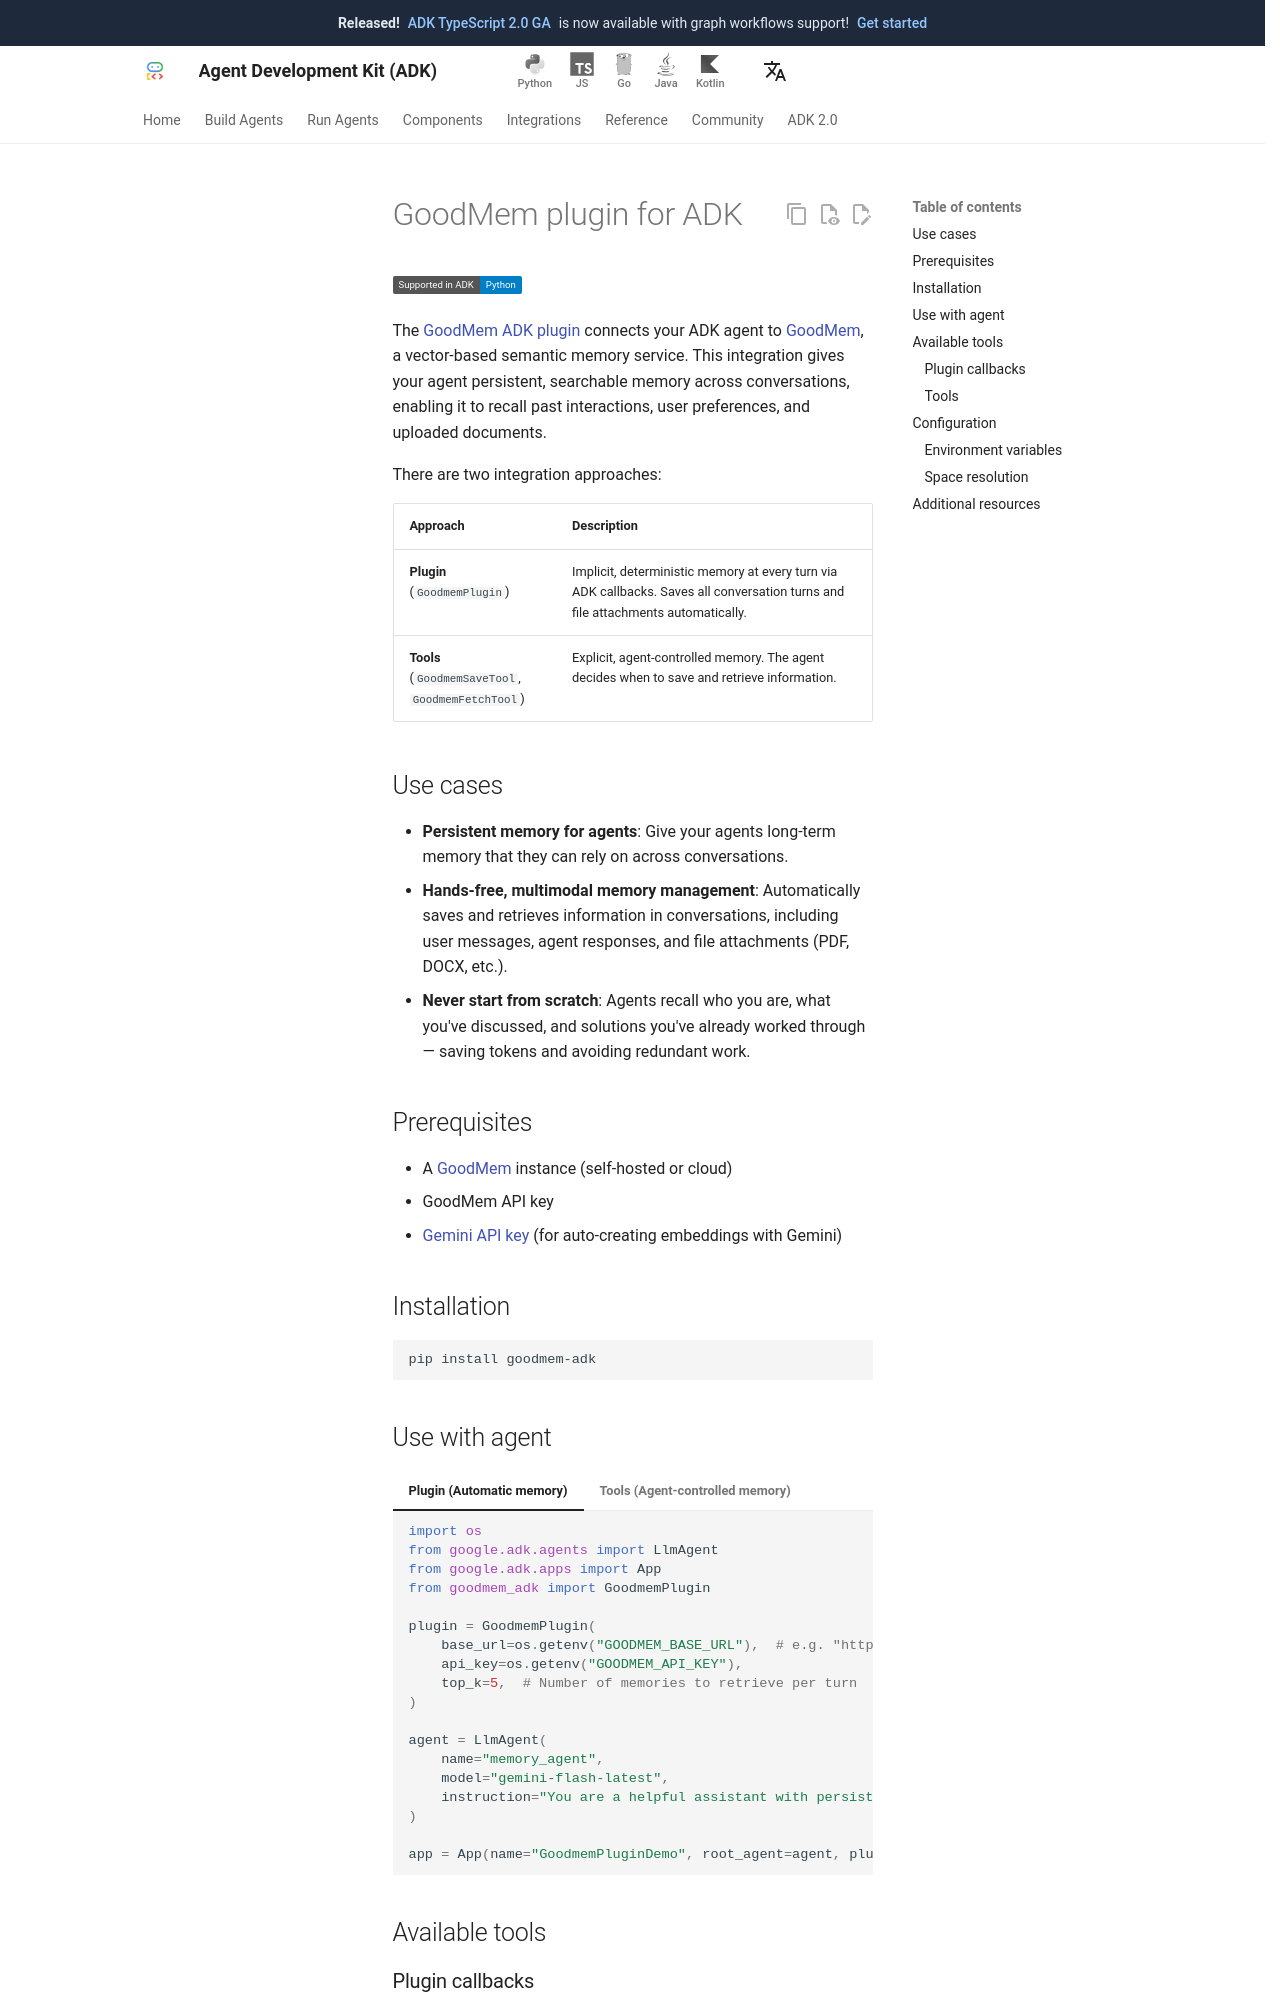

repository: adk-labs/adk-docs · page: integrations/goodmem/index.html · generator: mkdocs

---
catalog_title: GoodMem
catalog_description: Add persistent semantic memory to agents across conversations
catalog_icon: /integrations/assets/goodmem.svg
catalog_tags: ["data"]
---

# GoodMem plugin for ADK

<div class="language-support-tag">
  <span class="lst-supported">Supported in ADK</span><span class="lst-python">Python</span>
</div>

The [GoodMem ADK plugin](https://github.com/PAIR-Systems-Inc/goodmem-adk)
connects your ADK agent to [GoodMem](https://goodmem.ai), a vector-based
semantic memory service. This integration gives your agent persistent,
searchable memory across conversations, enabling it to recall past interactions,
user preferences, and uploaded documents.

There are two integration approaches:

| Approach | Description |
|----------|-------------|
| **Plugin** (`GoodmemPlugin`) | Implicit, deterministic memory at every turn via ADK callbacks. Saves all conversation turns and file attachments automatically. |
| **Tools** (`GoodmemSaveTool`, `GoodmemFetchTool`) | Explicit, agent-controlled memory. The agent decides when to save and retrieve information. |

## Use cases

- **Persistent memory for agents**: Give your agents long-term memory that
  they can rely on across conversations.
- **Hands-free, multimodal memory management**: Automatically saves and
  retrieves information in conversations, including user messages, agent
  responses, and file attachments (PDF, DOCX, etc.).
- **Never start from scratch**: Agents recall who you are, what you've
  discussed, and solutions you've already worked through — saving tokens and
  avoiding redundant work.

## Prerequisites

- A [GoodMem](https://goodmem.ai/quick-start) instance (self-hosted or cloud)
- GoodMem API key
- [Gemini API key](https://aistudio.google.com/app/api-keys) (for auto-creating embeddings with Gemini)

## Installation

```bash
pip install goodmem-adk
```
